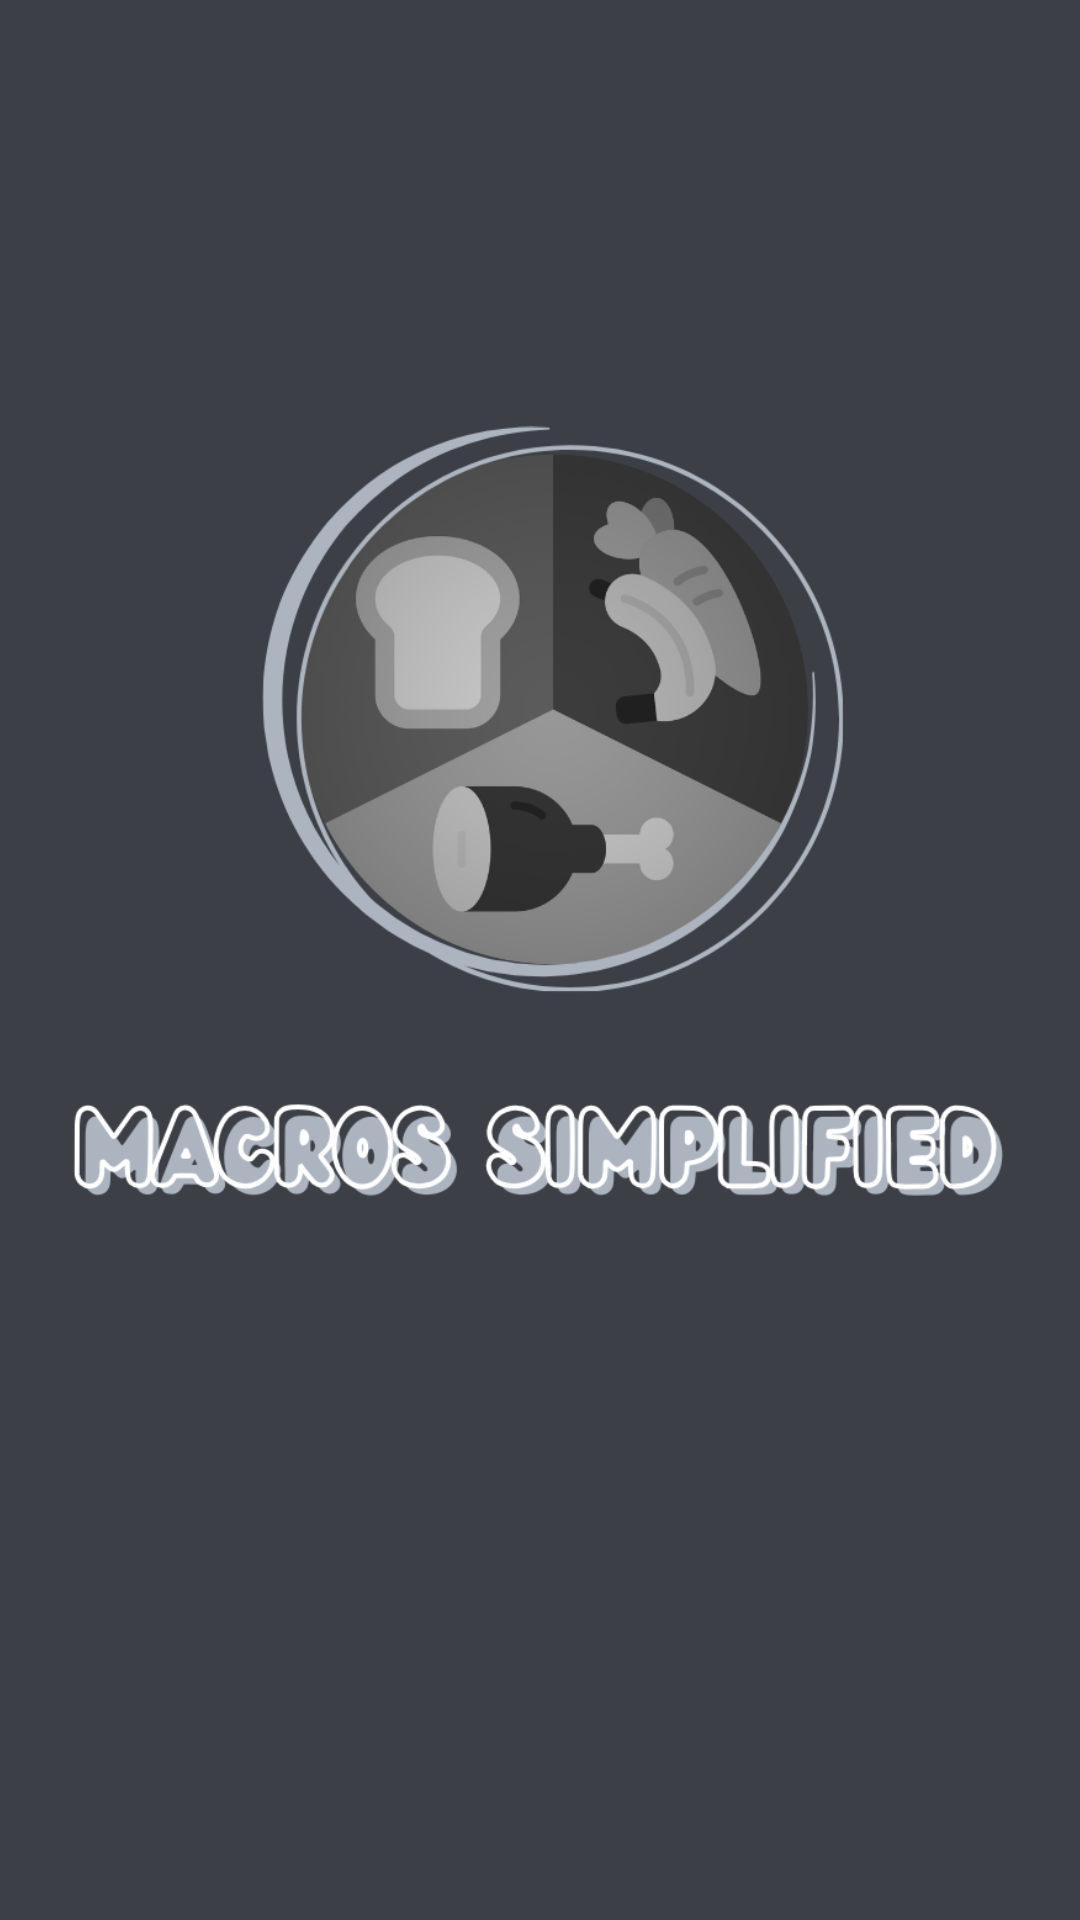

Here is an Android app screen rendered from its layout file. Give the layout XML and the strings, colors and styles it references.
<!-- AndroidManifest.xml: application theme Theme.MacroTracker -->
<!-- res/layout/activity_main.xml -->
<?xml version="1.0" encoding="utf-8"?>
<LinearLayout
    xmlns:android="http://schemas.android.com/apk/res/android"
    xmlns:tools="http://schemas.android.com/tools"
    android:id="@+id/main"
    android:layout_width="match_parent"
    android:layout_height="match_parent"
    android:orientation="vertical"
    android:background="@color/gray"
    tools:context=".MainActivity"
    android:gravity="center">

    
    <ImageView
        android:id="@+id/imageView"
        android:layout_width="337dp"
        android:layout_height="441dp"
        android:layout_gravity="center_horizontal"
        android:src="@drawable/mainlogo" />

    
    <Button
        android:id="@+id/nextButton"
        android:layout_width="wrap_content"
        android:layout_height="wrap_content"
        android:text="Next"
        android:backgroundTint="@color/black"
        android:layout_gravity="center_horizontal"
        android:layout_marginBottom="30dp"
        android:alpha="0"/>


</LinearLayout>
<!-- resources referenced by this layout -->
<resources>
  <color name="black">#FF000000</color>
  <color name="gray">#3C3F46</color>
  <!-- drawable mainlogo: png bitmap (drawable, 93148 bytes) -->
  <style name="Theme.MacroTracker" parent="Base.Theme.MacroTracker" />
  <style name="Base.Theme.MacroTracker" parent="Theme.Material3.DayNight.NoActionBar">
          
          <item name="android:statusBarColor">@color/black</item>
          <item name="android:windowLightStatusBar">false</item> 
  
          
          <item name="android:textColorPrimary">@color/white</item>
          <item name="android:textColorSecondary">@color/white</item>
      </style>
  <color name="white">#FFFFFFFF</color>
</resources>
